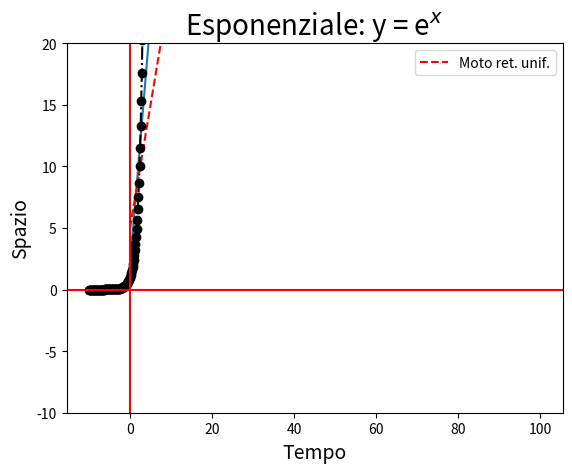
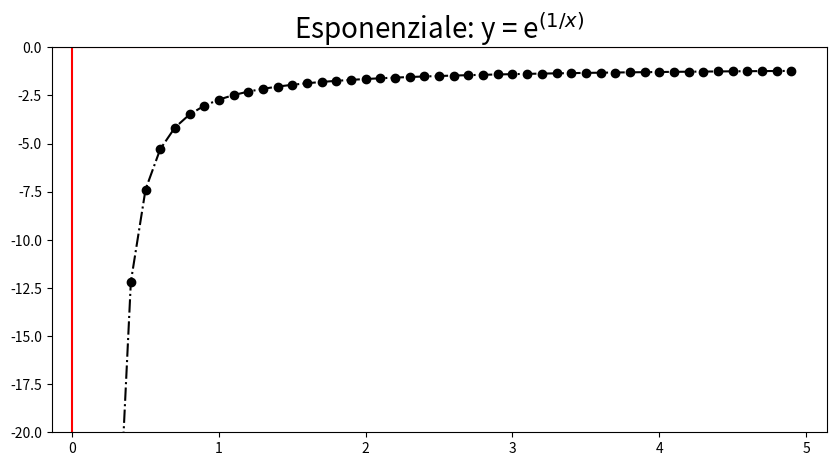
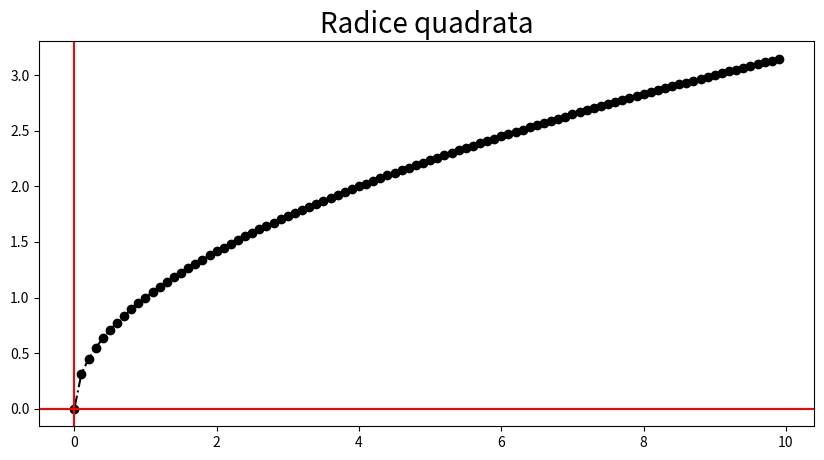
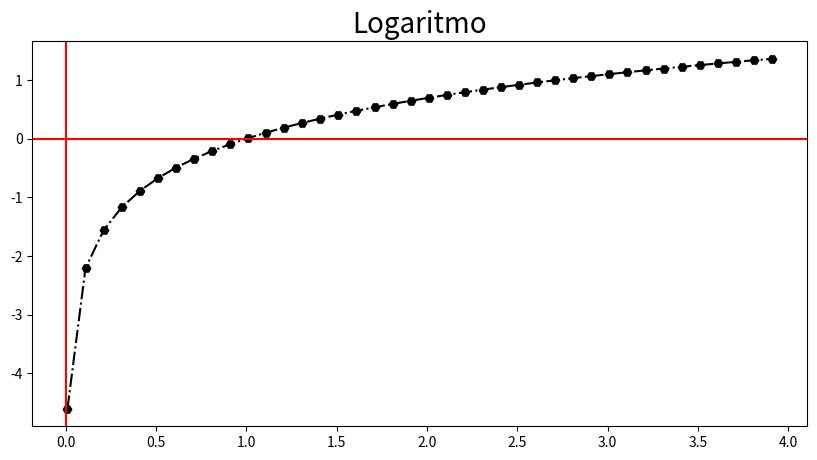
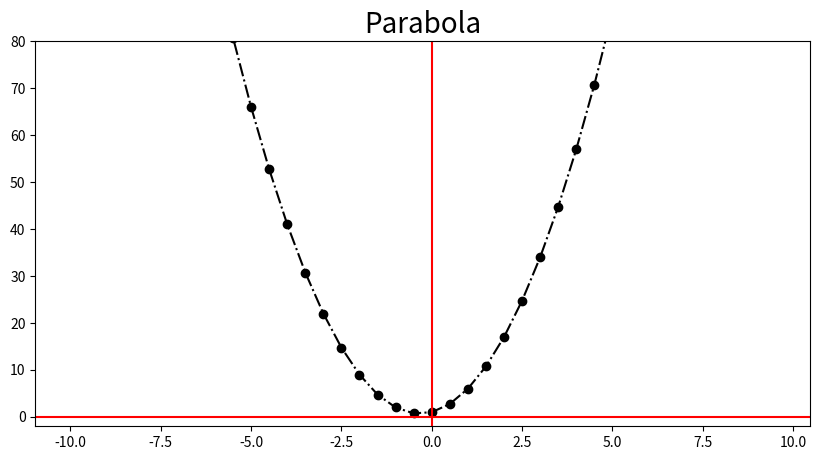

Write the Python code that produced these figures, in order.
my_list = [1,2,3] # this list has three items
print(type(my_list))
empty_list = []                                              # this list has no items
mixed_list = [-0.2, 300, 'a string', 5.3, True, my_list]     # this list has four items of different types, one is another list

print(mixed_list)

my_list = [1,2,3]  
print(my_list[2])
# sum two lists 
print(my_list[1]+my_list[2])
var1 = 2
var2 = 3
print(var1+var2)

# let's look at some indexing
print(my_list[2], my_list[-1])                 # these access the same element of the list
print(my_list[1], my_list[-2])                 # so do these
print(my_list[-0])

print(mixed_list)
print(mixed_list[1:5])                         # all items between index 1 and 3 NOT including 3
print(mixed_list[:3])                          # all items from the START of the list up to index 3 NOT including 3
print(mixed_list[3:])                          # all items from index 3 up to the END of the list

# revert the list 
print(mixed_list[::-1])

print (mixed_list[0:1])

a = [1,2,3,4,5]
a[:]

list1 = [1, 1]
list2 = [2, 3, 5]
tot = list1+list2
print(tot)

[1, 1] + [2, 3, 5] + [8]

# define a list 
fib = [1, 1, 2, 3, 5, 8]
fib

# append an element
pippo = [100,101,102]
fib.append(pippo)
fib

# insert element
fib.insert(1,'foo')
fib

# eliminate elements 
fib.pop(-1)
fib

# check if an element is in the list 
'foo' in fib

pippo = [4,3,1,2,8,9]
pippo.sort()
pippo

pluto = ['foo','thisislong','v']
pluto.sort(key=len)
pluto

a = [1,2,3]
b = [4,5,6]
print (a+b)
results=[]
print ('This is wrong')
for i, j in zip(a,b):
    results.append(i+j)
print(results)

import numpy as np 
a = np.array([1,2,3,4])
b = np.array([1.0,2.,3.,4.])
print (type(a))
print (a.dtype)
print (b.dtype)
  

a[0] = 10
print (a)
a[0] = 11.7 # !! the element is truncated at the decimal place because it has to be an integer !!
print (a)

a = np.arange(0,10,0.1)
print(a.dtype)

np.linspace(0,10,100)


np.zeros(10)

np.zeros((10,3))

np.ones((2,3))

a = np.array([1,2,3,4])
print (a)
a.ndim

a.shape

a = np.arange(0,9)
print(a)
b = a.reshape(3,3)
print (b)
b.shape


a = np.arange(0,5)
print (a)
f = np.array([20,21,22,23,24])

# operations between arrays
print (a+f)
print (a*f)
print (a/f)
print (a**f) #elevate to the power 

# operations between arrays and constants
print (f+10)


a = np.arange(10)
print (a)
a[3:6]

# 2-dimentional array
a = np.linspace(1,10,10).reshape(2,5)
a

a.shape

print (a)
a[0,-2] # acces a row

a[1,1]

# just a reminder
a = np.arange(0,10,1)
print (a)
print (a[::2])  #even number 
print (a[::-1]) #reverse array
print (a[1::2]) #odd numbers

a = np.arange(0,12,1).reshape(3,4)
a

# take the two elements in the middle 
a[2,2:4]

# take the last two elemnts of the third row (you answer)
a[2,2:4]

# take the same element for all the rows 
a[:,2]

import matplotlib.pylab as plt
import numpy as np

q = 2
m = 4
x = np.arange(0,10,1)

y = m*x+q

fig = plt.figure()
plt.plot(x,y)

x = np.linspace(start=0,stop=100, num = 100)# Create a large array with 100 samples.0)
m = 2
q = 5
y = m*x + q
plt.plot(x,y, label = 'Moto ret. unif.', c = 'r', linestyle = 'dashed')
plt.xlabel('Tempo', fontsize = 14)
plt.ylabel('Spazio', fontsize = 14)
plt.legend(loc='best')

plt.figure(num=1, figsize=(10,5))
x = np.linspace(start=-10, stop=4, num=100)
y1 = np.exp(x) #esponenziale
plt.plot(x,y1, color = 'k', linestyle='dashdot', marker='o' )
plt.title('Esponenziale: y = e$^x$', fontsize=20)
plt.axhline(y=0, color='r')
plt.axvline(x=0, color='r')
plt.ylim(-10,20)

plt.figure(num=2, figsize=(10,5))
x=np.arange(0.1,5,0.1)
y = np.exp(1.0/x)             #esponenziale 1/x
plt.plot(x,-y, color = 'k', linestyle='dashdot', marker='o' )
plt.title('Esponenziale: y = e$^{(1/x)}$', fontsize=20)
plt.axhline(y=0, color='r')
plt.axvline(x=0, color='r')
plt.ylim(-20,0)

plt.figure(3, figsize=(10,5))
x1 = np.arange(0,10,0.1)   # start, stop, a step di,
y2 = np.sqrt(x1) #Square root
plt.plot(x1,y2, color = 'k', linestyle='dashdot', marker='o' )
plt.title('Radice quadrata', fontsize=20)
plt.axhline(y=0, color='r')
plt.axvline(x=0, color='r')

plt.figure(4, figsize=(10,5))
x = np.arange(0.01,4,0.1)
y = np.log(x)              # logaritmo
plt.plot(x,y, color = 'k', linestyle='dashdot', marker='H' )
plt.title('Logaritmo', fontsize=20)
plt.axhline(y=0, color='r')
plt.axvline(x=0, color='r')

plt.figure(5, figsize=(10,5))
a = 1
b = 2
c = 3
x = np.arange(-10,10,0.5)
y = a +b*x +c*(x**2)              # parabola
plt.plot(x,y, color = 'k', linestyle='dashdot',marker='o'  )
plt.title('Parabola', fontsize=20)
plt.axhline(y=0, color='r')
plt.axvline(x=0, color='r')
plt.ylim(-2,80)